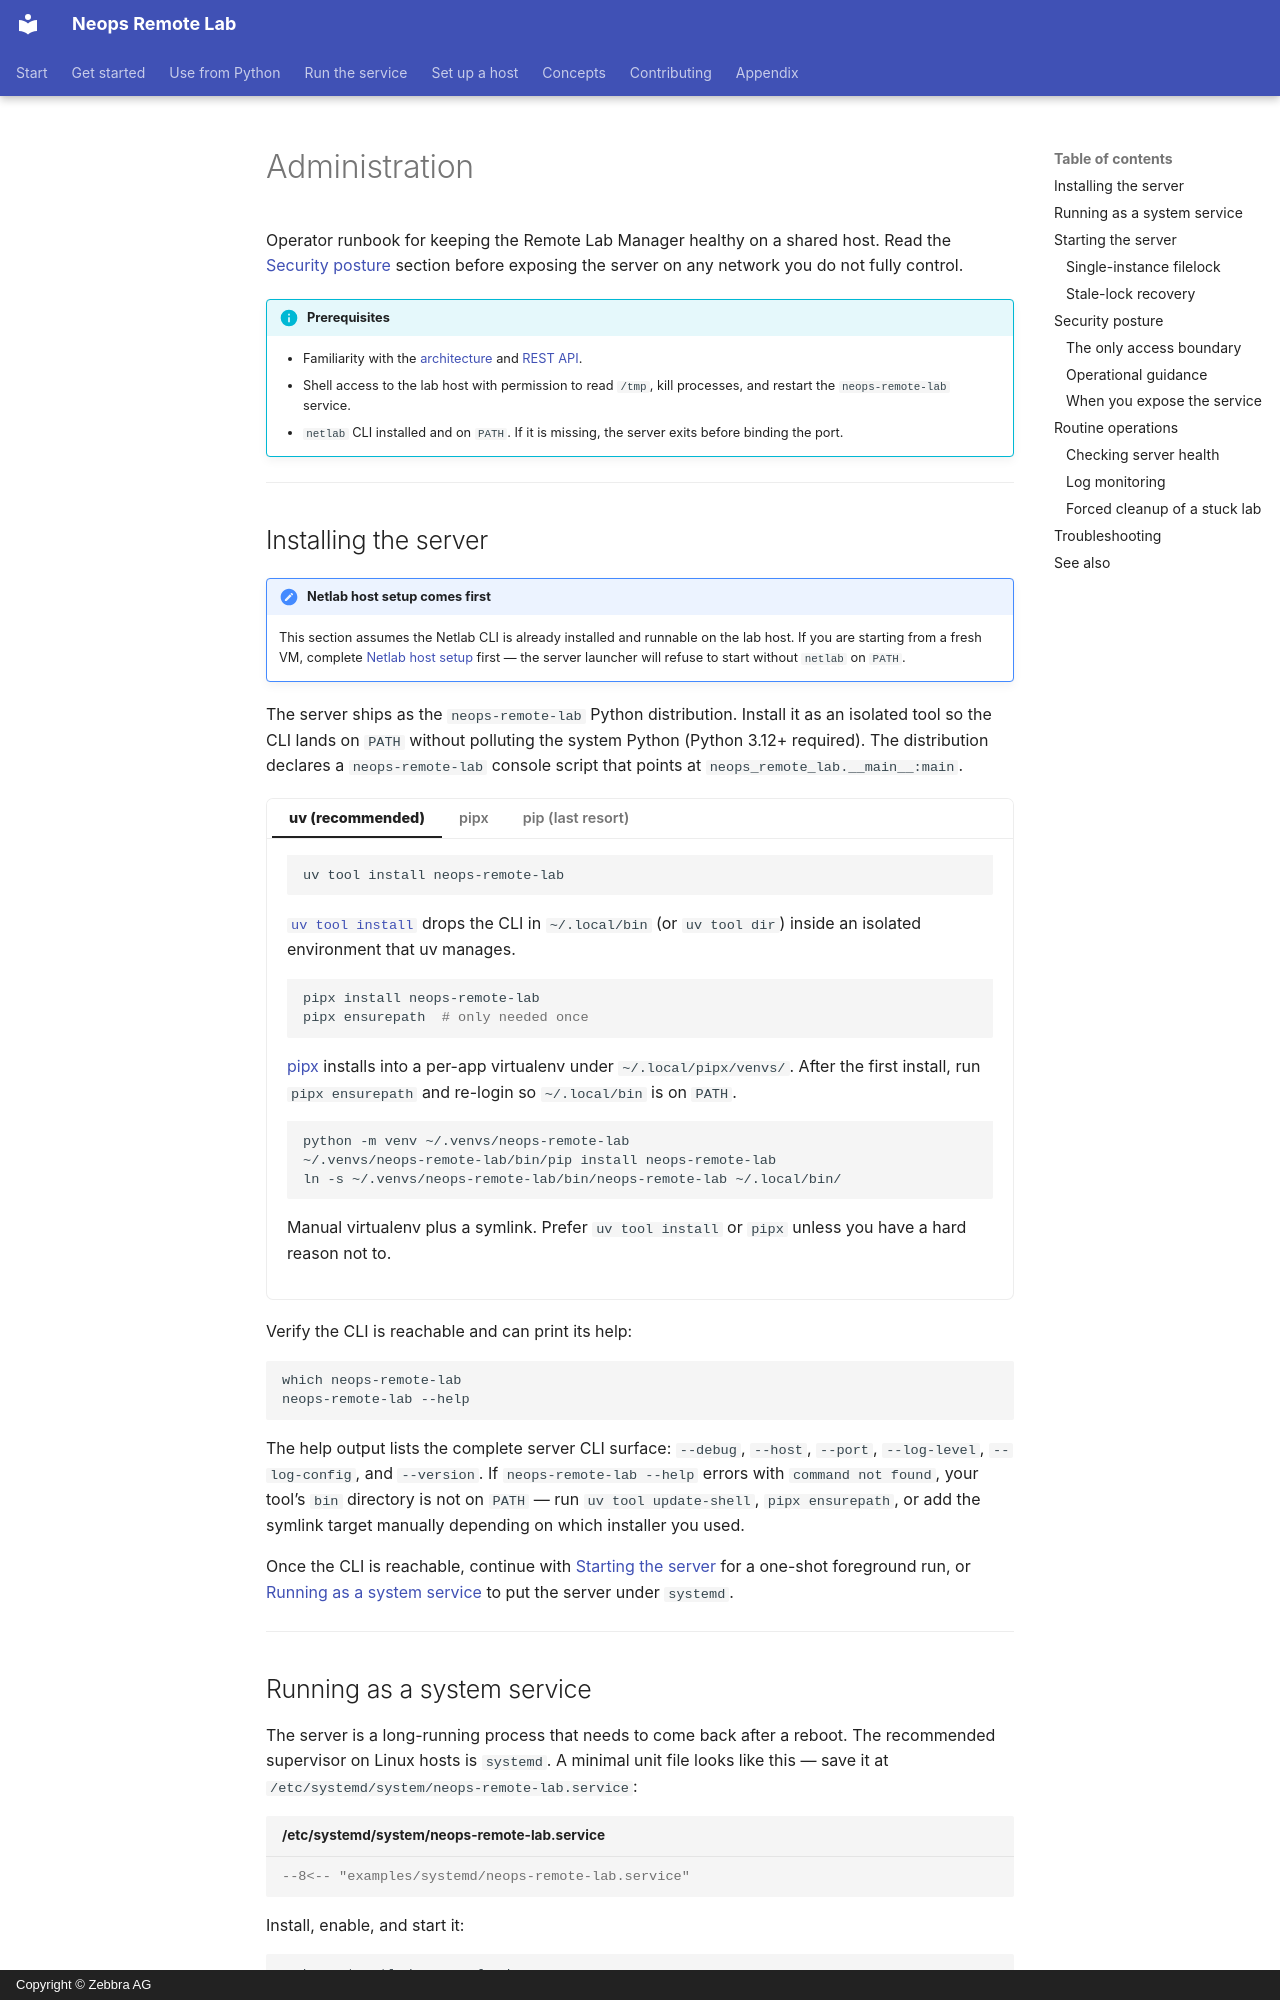

repository: zebbra/remote-lab · page: 30-server/30-administration/index.html · generator: mkdocs · copyright: Copyright © Zebbra AG

---
title: Administration
description: Operator runbook for the Remote Lab Manager — starting the server, lock recovery, troubleshooting, and security posture.
tags: [how-to, operator, security]
crosslink_defines: []
crosslink_references: []
---

# Administration

Operator runbook for keeping the Remote Lab Manager healthy on a shared host.
Read the [Security posture](#security-posture) section before exposing the
server on any network you do not fully control.

!!! info "Prerequisites"
    - Familiarity with the [architecture](../10-concepts/10-architecture.md) and [REST API](10-rest-api.md).
    - Shell access to the lab host with permission to read `/tmp`, kill processes, and restart the `neops-remote-lab` service.
    - `netlab` CLI installed and on `PATH`. If it is missing, the server exits before binding the port. <!-- trace: neops_remote_lab/__main__.py:206 -->

---

## Installing the server

!!! note "Netlab host setup comes first"
    This section assumes the Netlab CLI is already installed and runnable
    on the lab host. If you are starting from a fresh VM, complete
    [Netlab host setup](../40-deployment/10-netlab-host-setup.md) first — the server
    launcher will refuse to start without `netlab` on `PATH`. <!-- trace: neops_remote_lab/__main__.py:206 -->

The server ships as the `neops-remote-lab` Python distribution. Install
it as an isolated tool so the CLI lands on `PATH` without polluting the
system Python (Python 3.12+ required). The distribution declares a
`neops-remote-lab` console script that points at
`neops_remote_lab.__main__:main`. <!-- trace: pyproject.toml:34 -->

=== "uv (recommended)"

    ```bash
    uv tool install neops-remote-lab
    ```

    [`uv tool install`](https://docs.astral.sh/uv/concepts/tools/) drops
    the CLI in `~/.local/bin` (or `uv tool dir`) inside an isolated
    environment that uv manages.

=== "pipx"

    ```bash
    pipx install neops-remote-lab
    pipx ensurepath  # only needed once
    ```

    [pipx](https://pipx.pypa.io/) installs into a per-app virtualenv
    under `~/.local/pipx/venvs/`. After the first install, run
    `pipx ensurepath` and re-login so `~/.local/bin` is on `PATH`.

=== "pip (last resort)"

    ```bash
    python -m venv ~/.venvs/neops-remote-lab
    ~/.venvs/neops-remote-lab/bin/pip install neops-remote-lab
    ln -s ~/.venvs/neops-remote-lab/bin/neops-remote-lab ~/.local/bin/
    ```

    Manual virtualenv plus a symlink. Prefer `uv tool install` or `pipx`
    unless you have a hard reason not to.

Verify the CLI is reachable and can print its help:

```bash
which neops-remote-lab
neops-remote-lab --help
```

The help output lists the complete server CLI surface: `--debug`,
`--host`, `--port`, `--log-level`, `--log-config`, and `--version`. <!-- trace: neops_remote_lab/__main__.py:149 -->
If `neops-remote-lab --help` errors with `command not found`, your
tool's `bin` directory is not on `PATH` — run `uv tool update-shell`,
`pipx ensurepath`, or add the symlink target manually depending on which
installer you used.

Once the CLI is reachable, continue with [Starting the server](#starting-the-server)
for a one-shot foreground run, or [Running as a system service](#running-as-a-system-service)
to put the server under `systemd`.

---
